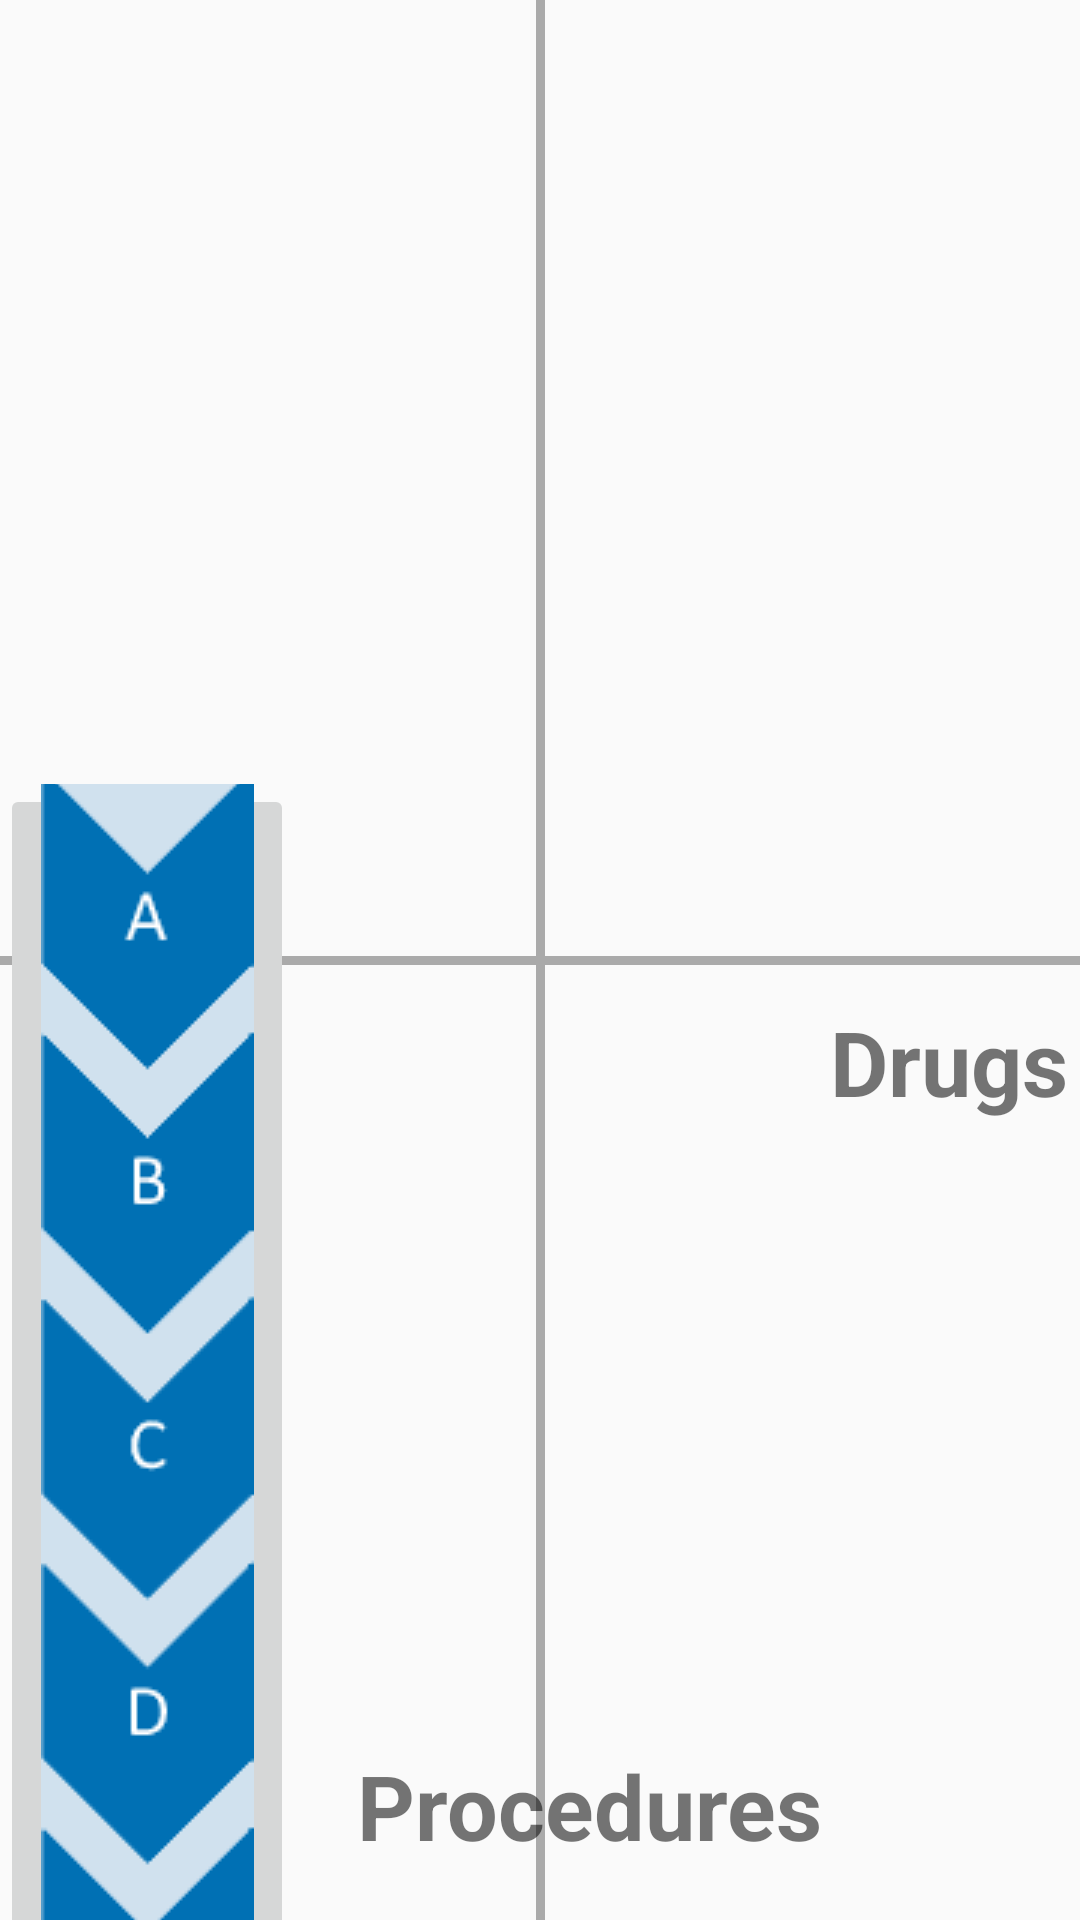

Write the Android layout XML for this screen, with the resource values it uses.
<!-- AndroidManifest.xml: application theme AppTheme -->
<!-- res/layout/activity_four__way.xml -->
<?xml version="1.0" encoding="utf-8"?>
<RelativeLayout xmlns:android="http://schemas.android.com/apk/res/android"
    xmlns:app="http://schemas.android.com/apk/res-auto"
    xmlns:tools="http://schemas.android.com/tools"
    android:layout_width="match_parent"
    android:layout_height="match_parent"
    tools:context=".Four_Way">

    <android.support.constraint.ConstraintLayout
        android:layout_width="match_parent"
        android:layout_height="match_parent">

        <Button
            android:id="@+id/button14"
            android:layout_width="297dp"
            android:layout_height="478dp"
            android:layout_marginTop="204dp"
            android:alpha="0"
            app:layout_constraintEnd_toEndOf="@+id/imageView3"
            app:layout_constraintHorizontal_bias="0.865"
            app:layout_constraintStart_toStartOf="@+id/imageView3"
            app:layout_constraintTop_toTopOf="@+id/imageView3" />

        <Button
            android:id="@+id/button15"
            android:layout_width="279dp"
            android:layout_height="472dp"
            android:layout_marginStart="8dp"
            android:layout_marginLeft="8dp"
            android:layout_marginTop="204dp"
            android:layout_marginEnd="8dp"
            android:layout_marginRight="8dp"
            android:alpha="0"
            app:layout_constraintEnd_toEndOf="@+id/imageView2"
            app:layout_constraintHorizontal_bias="1.0"
            app:layout_constraintStart_toEndOf="@+id/button14"
            app:layout_constraintTop_toTopOf="@+id/imageView3" />

        <View
            android:id="@+id/view2"
            android:layout_width="match_parent"
            android:layout_height="3dp"

            android:background="@android:color/darker_gray"
            app:layout_constraintBottom_toBottomOf="parent"
            app:layout_constraintEnd_toEndOf="parent"
            app:layout_constraintStart_toStartOf="parent"
            app:layout_constraintTop_toTopOf="parent" />

        <View
            android:id="@+id/view"
            android:layout_width="3dp"
            android:layout_height="match_parent"

            android:background="@android:color/darker_gray"
            app:layout_constraintBottom_toBottomOf="parent"
            app:layout_constraintEnd_toEndOf="parent"
            app:layout_constraintStart_toStartOf="parent"
            app:layout_constraintTop_toTopOf="parent" />

        <ImageView
            android:id="@+id/imageView"
            android:layout_width="295dp"
            android:layout_height="476dp"
            android:layout_marginTop="2dp"
            android:layout_marginEnd="4dp"
            android:layout_marginRight="4dp"
            android:layout_marginBottom="1dp"
            app:layout_constraintBottom_toTopOf="@+id/view2"
            app:layout_constraintEnd_toStartOf="@+id/view"
            app:layout_constraintStart_toStartOf="parent"
            app:layout_constraintTop_toTopOf="parent"
            app:srcCompat="@drawable/front_clean" />

        <ImageView
            android:id="@+id/imageView2"
            android:layout_width="290dp"
            android:layout_height="480dp"
            android:layout_marginStart="2dp"
            android:layout_marginLeft="2dp"
            android:layout_marginEnd="300dp"
            android:layout_marginRight="300dp"
            android:layout_marginBottom="1dp"
            app:layout_constraintBottom_toTopOf="@+id/view2"
            app:layout_constraintEnd_toEndOf="parent"
            app:layout_constraintStart_toEndOf="@+id/view2"
            app:layout_constraintTop_toTopOf="parent"
            app:srcCompat="@drawable/back_full" />

        <ImageButton
            android:id="@+id/imageButton2"
            android:layout_width="98dp"
            android:layout_height="439dp"
            app:layout_constraintBottom_toBottomOf="parent"
            app:layout_constraintStart_toStartOf="parent"
            app:layout_constraintTop_toBottomOf="@+id/view2"
            app:srcCompat="@drawable/phtls" />

        <TextView
            android:id="@+id/textView"
            android:layout_width="90dp"
            android:layout_height="44dp"
            android:layout_marginStart="95dp"
            android:layout_marginLeft="95dp"
            android:layout_marginTop="12dp"
            android:text="DrugsProcedures"
            android:textSize="30dp"
            android:textStyle="bold"
            app:layout_constraintStart_toEndOf="@+id/view"
            app:layout_constraintTop_toBottomOf="@+id/view2" />

        <TextView
            android:id="@+id/textView2"
            android:layout_width="177dp"
            android:layout_height="43dp"
            android:layout_marginTop="260dp"
            android:layout_marginEnd="64dp"
            android:layout_marginRight="64dp"
            android:text="Procedures"
            android:textSize="30dp"
            android:textStyle="bold"
            app:layout_constraintEnd_toEndOf="parent"
            app:layout_constraintTop_toBottomOf="@+id/view2" />

    </android.support.constraint.ConstraintLayout>


</RelativeLayout>
<!-- resources referenced by this layout -->
<resources>
  <!-- drawable phtls: png bitmap (drawable, 2176 bytes) -->
  <style name="AppTheme" parent="Theme.AppCompat.Light.DarkActionBar">
          
          <item name="colorPrimary">@color/colorPrimary</item>
          <item name="colorPrimaryDark">@color/colorPrimaryDark</item>
          <item name="colorAccent">@color/colorAccent</item>
      </style>
  <color name="colorPrimary">#FDA68B</color>
  <color name="colorPrimaryDark">#00574B</color>
  <color name="colorAccent">#5C9EAD</color>
</resources>
